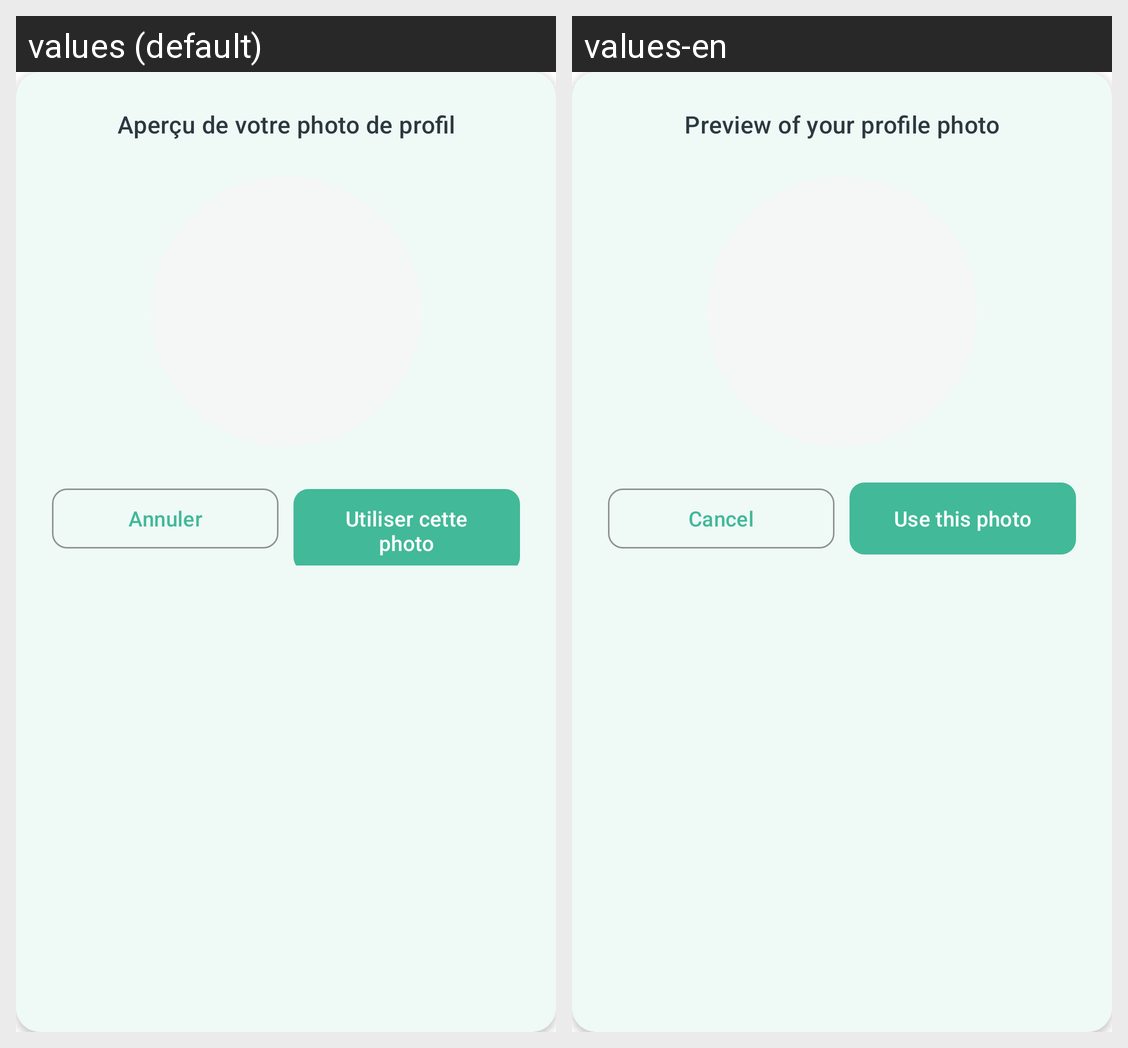

For this localized Android screen grid, give each drawn string resource with its value in every locale shown.
Android screen res/layout/dialog_profile_photo_preview.xml rendered under 2 locales, left to right: values (default), values-en. Device: Nexus 5 (rendered at 1080×1920; each locale shown at half size, 540×960, under a caption strip naming it); theme Theme.Arzikina.
Strings drawn on this screen, with the default value and each locale's value (text and hints the layout hard-codes, and strings that could not be matched under every locale, appear in the picture but are not listed):

profile_photo_preview_title
  values: Aperçu de votre photo de profil
  values-en: Preview of your profile photo

action_cancel
  values: Annuler
  values-en: Cancel

profile_photo_use_this_photo_action
  values: Utiliser cette photo
  values-en: Use this photo
